Run: headless pygame with SDL's dummy video driver; simulated clock (each Clock.tick advances the game by its frame time, no real sleeping); random seed 0; keys injected as events and as key.get_pressed() state; no mouse input.
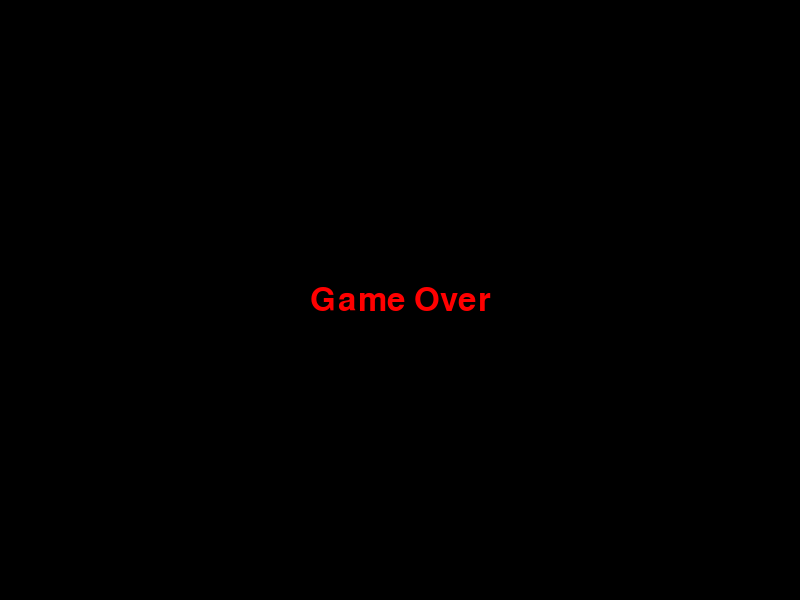
Frame 1 of 4 · flips 1–60 · no input
Frame 2 of 4 · flips 61–180 · tapped SPACE, RETURN · held RIGHT (→), D · screen unchanged from frame 1, image omitted
Frame 3 of 4 · flips 181–300 · held DOWN (↓), S · screen unchanged from frame 2, image omitted
Frame 4 of 4 · flips 301–420 · held LEFT (←), A, UP (↑), W · screen unchanged from frame 3, image omitted

The pygame program that drew these frames:

import pygame
import sys
import time

ALTURA = 800
LARGURA = 600
class GameOverScreen:
    def __init__(self, LARGURA, ALTURA, tempo_maximo):
        pygame.init()
        self.LARGURA = LARGURA
        self.ALTURA = ALTURA
        self.tempo_maximo = tempo_maximo
        self.tempo_inicial = time.time()
        self.screen = pygame.display.set_mode((self.LARGURA, self.ALTURA))
        pygame.display.set_caption('Game Over')
        self.font = pygame.font.SysFont('Comic Sans MS', 48)
        self.text = self.font.render('Game Over', True, (255, 0, 0))
        self.text_rect = self.text.get_rect(center=(self.LARGURA // 2, self.ALTURA // 2))

    def run(self):
        while True:
            for event in pygame.event.get():
                if event.type == pygame.QUIT:
                    pygame.quit()
                    sys.exit()

            self.screen.fill((0, 0, 0))
            self.screen.blit(self.text, self.text_rect)
            pygame.display.flip()

            # Verificar se o tempo máximo foi atingido
            tempo_atual = time.time()
            tempo_decorrido = tempo_atual - self.tempo_inicial
            if tempo_decorrido >= self.tempo_maximo:
                pygame.quit()
                sys.exit()

# Exemplo de uso
game_over_screen = GameOverScreen(ALTURA, LARGURA, 5)  # Tempo máximo de 5 segundos
game_over_screen.run()
